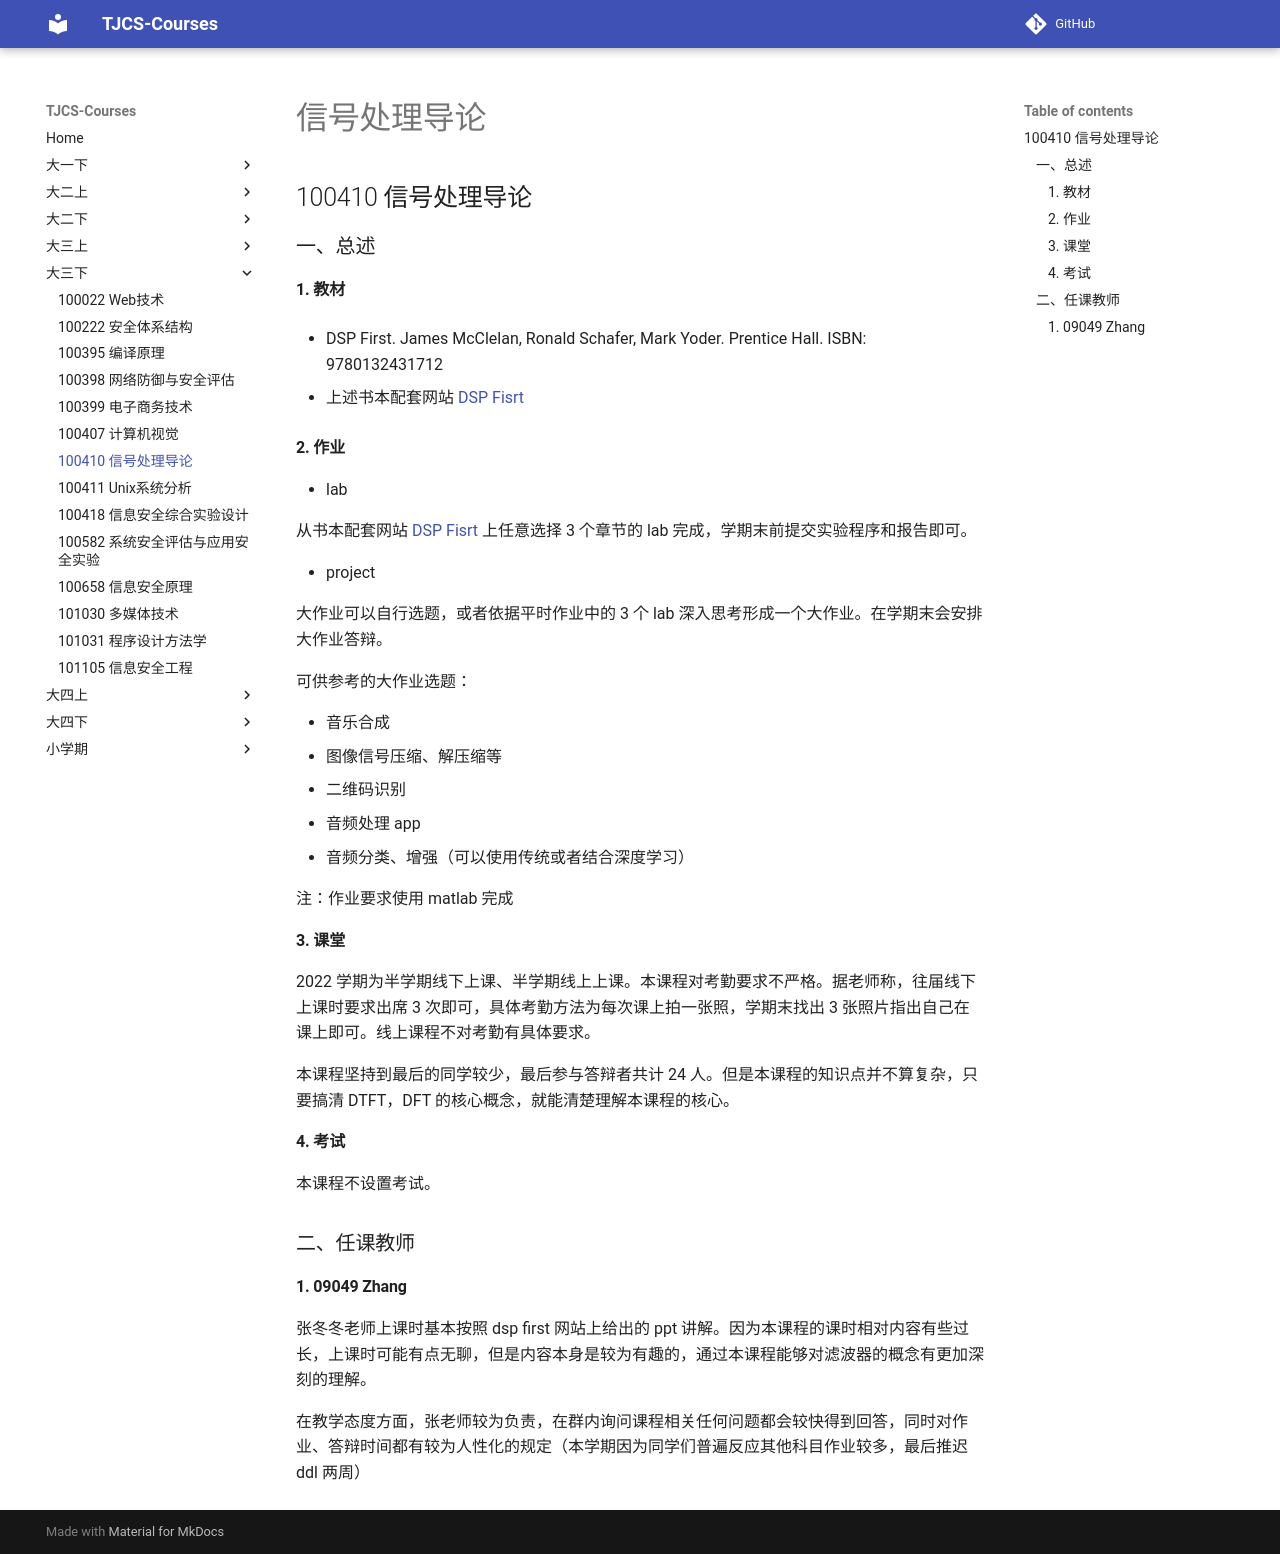

repository: TJ-CSCCG/TJCS-Course · page: 大三下/100410_信号处理导论/index.html · generator: mkdocs

# 信号处理导论

## 100410 信号处理导论

### 一、总述

#### 1. 教材

* DSP First. James McClelan, Ronald Schafer, Mark Yoder. Prentice Hall. ISBN: 9780132431712

* 上述书本配套网站 [DSP Fisrt](https://dspfirst.gatech.edu)

#### 2. 作业

* lab

  从书本配套网站 [DSP Fisrt](https://dspfirst.gatech.edu) 上任意选择 3 个章节的 lab 完成，学期末前提交实验程序和报告即可。

* project

  大作业可以自行选题，或者依据平时作业中的 3 个 lab 深入思考形成一个大作业。在学期末会安排大作业答辩。

  可供参考的大作业选题：

  * 音乐合成
  * 图像信号压缩、解压缩等
  * 二维码识别
  * 音频处理 app
  * 音频分类、增强（可以使用传统或者结合深度学习）

注：作业要求使用 matlab 完成

#### 3. 课堂

2022 学期为半学期线下上课、半学期线上上课。本课程对考勤要求不严格。据老师称，往届线下上课时要求出席 3 次即可，具体考勤方法为每次课上拍一张照，学期末找出 3 张照片指出自己在课上即可。线上课程不对考勤有具体要求。

本课程坚持到最后的同学较少，最后参与答辩者共计 24 人。但是本课程的知识点并不算复杂，只要搞清 DTFT，DFT 的核心概念，就能清楚理解本课程的核心。

#### 4. 考试

本课程不设置考试。

### 二、任课教师

#### 1. 09049 Zhang

张冬冬老师上课时基本按照 dsp first 网站上给出的 ppt 讲解。因为本课程的课时相对内容有些过长，上课时可能有点无聊，但是内容本身是较为有趣的，通过本课程能够对滤波器的概念有更加深刻的理解。

在教学态度方面，张老师较为负责，在群内询问课程相关任何问题都会较快得到回答，同时对作业、答辩时间都有较为人性化的规定（本学期因为同学们普遍反应其他科目作业较多，最后推迟 ddl 两周）
